Photos from the image-classification dataset "dataset_deployment_matched_v4" in the GitHub repository Supot77/Mini-Mangosteen-Detect. Its 3 classes are: overripe, ripe, unripe.

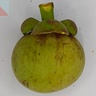
Label: unripe

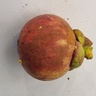
Label: ripe

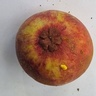
Label: ripe

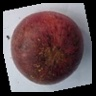
Label: overripe

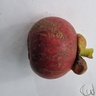
Label: ripe

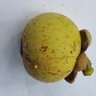
Label: unripe
